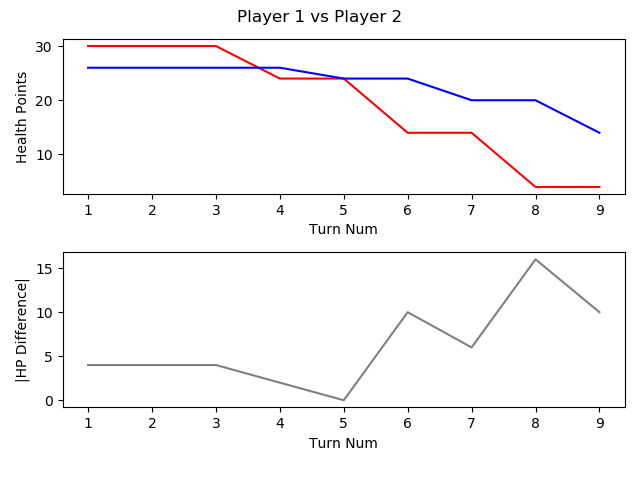

The file beside this chart, header and first rows:
, TURN_NO, P1_HEALTH, P2_HEALTH, CURRENT_PLAYER, AMOUNTHEALEDTHISTURN, NUMATTACKSTHISTURN, NUMCARDSDRAWNTHISTURN, NUMCARDSPLAYEDTHISTURN, NUMCARDSTODRAW, NUMELEMENTALSPLAYEDLASTTURN, NUMELEMENTALSPLAYEDTHISTURN, NUMFRIENDLYMINIONSTHATATTACKEDTHISTURN, NUMFRIENDLYMINIONSTHATDIEDTHISTURN, NUMMINIONSPLAYEDTHISTURN, NUMMINIONSPLAYERKILLEDTHISTURN, NUMOPTIONSPLAYEDTHISTURN, NUMSECRETSPLAYEDTHISGAME, NUMSPELLSPLAYEDTHISGAME, NUMTIMESHEROPOWERUSEDTHISGAME, REMAININGMANA, TOTALMANASPENTTHISGAME, USEDMANATHISTURN
1, 1, 30, 26, P1 Roffle, 0, 0, 1, 1, 0, 0, 0, 0, 0, 0, 0, 1, 0, 1, 0, 0, 1, 1
2, 2, 30, 26, P2 Viper, 0, 0, 1, 2, 0, 0, 0, 0, 0, 1, 0, 2, 0, 1, 0, 0, 2, 1
3, 3, 30, 26, P1 Roffle, 0, 0, 1, 1, 0, 0, 0, 0, 0, 1, 0, 1, 0, 1, 0, 0, 3, 2
4, 4, 24, 26, P2 Viper, 0, 0, 1, 2, 0, 0, 0, 1, 0, 2, 0, 3, 0, 1, 0, 0, 4, 2
5, 5, 24, 24, P1 Roffle, 0, 0, 1, 0, 0, 0, 0, 1, 0, 0, 0, 1, 0, 1, 0, 3, 3, 0
6, 6, 14, 24, P2 Viper, 0, 0, 1, 2, 0, 0, 0, 3, 1, 1, 1, 5, 0, 2, 0, 0, 7, 3
7, 7, 14, 20, P1 Roffle, 0, 0, 1, 1, 0, 0, 0, 1, 0, 0, 0, 2, 0, 2, 0, 0, 7, 4
8, 8, 4, 20, P2 Viper, 0, 0, 1, 1, 0, 0, 0, 3, 0, 0, 3, 4, 0, 3, 0, 0, 11, 4
9, 9, 4, 14, P1 Roffle, 0, 0, 1, 2, 0, 0, 0, 2, 0, 2, 2, 4, 0, 2, 0, 2, 10, 3
